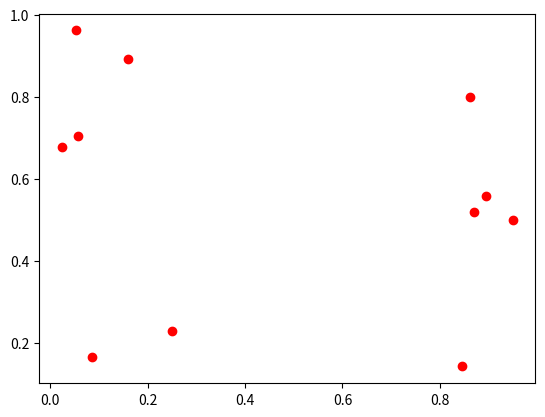

Write the Python code that produced this figure.
import numpy as np
from matplotlib import pyplot as plt

#xvals = []
#yvals = []
#for n in range(11):
    #xvals.append(numpy.random.uniform(0,1))
    #yvals.append(numpy.random.uniform(0,1))

vals = np.random.rand(11, 11)

plt.scatter(vals[0], vals[1], c="red")
plt.show()